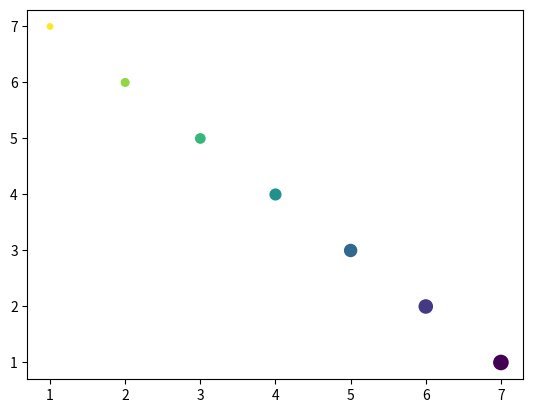

Here is the Python script that generated this plot:
#!/usr/bin/env python3
# -*- coding: utf-8 -*-
"""
Created on Fri Apr 28 11:15:14 2017

@author: chenming
"""

import pandas
obj = pandas.Series(range(3),index=['a','b','c'])
index = obj.index

import numpy as np
np.array(3)

#import matplotlib  
from numpy  import array  
import matplotlib.pyplot as plt  
fig = plt.figure()  
ax = fig.add_subplot(111)  
DataX =[1,2,3,4,5,6,7]  
DataY =[7,6,5,4,3,2,1]  
ax.scatter(DataX,DataY,15.0*array(DataX),15.0*array(DataY))  
plt.show()  
    
array(DataY)
print(array(DataY))
import numpy 
numpy.array(DataY)